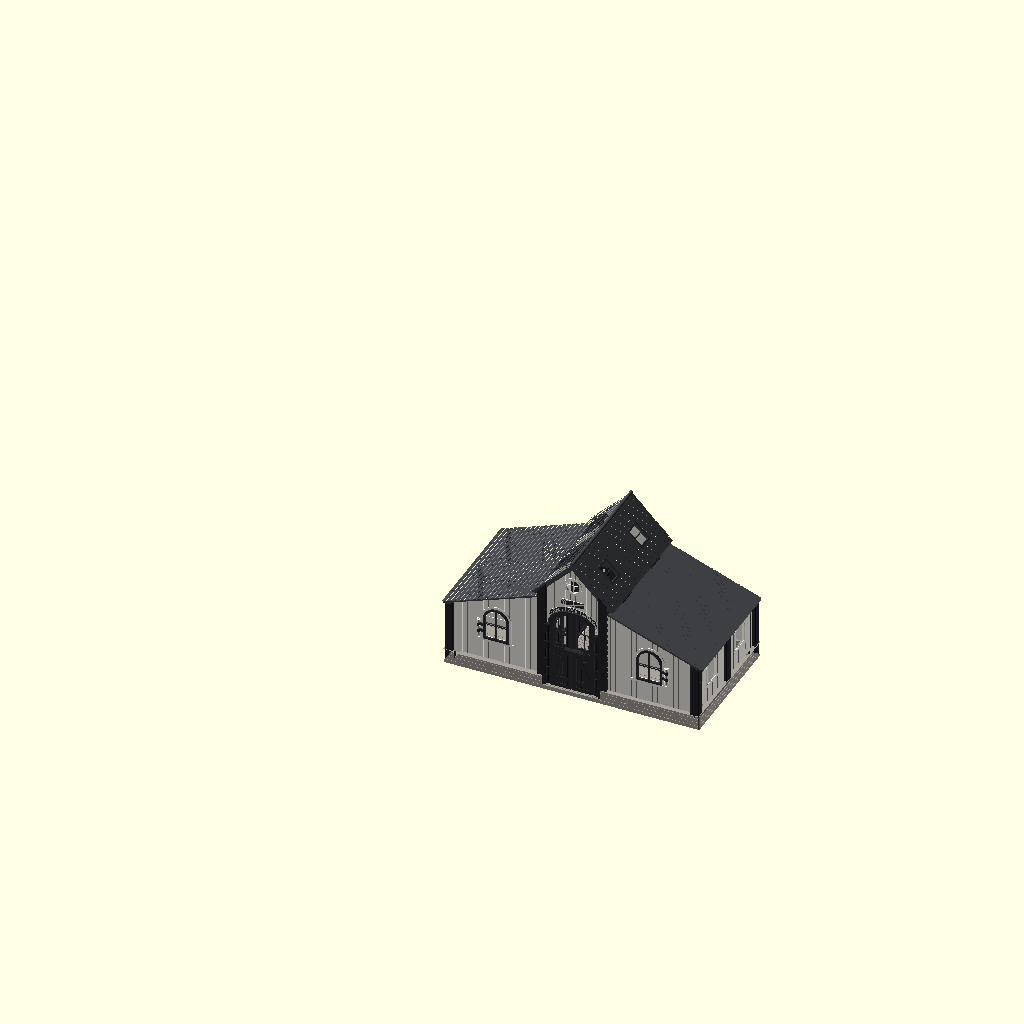
Cell 1: the model at its default parameters.
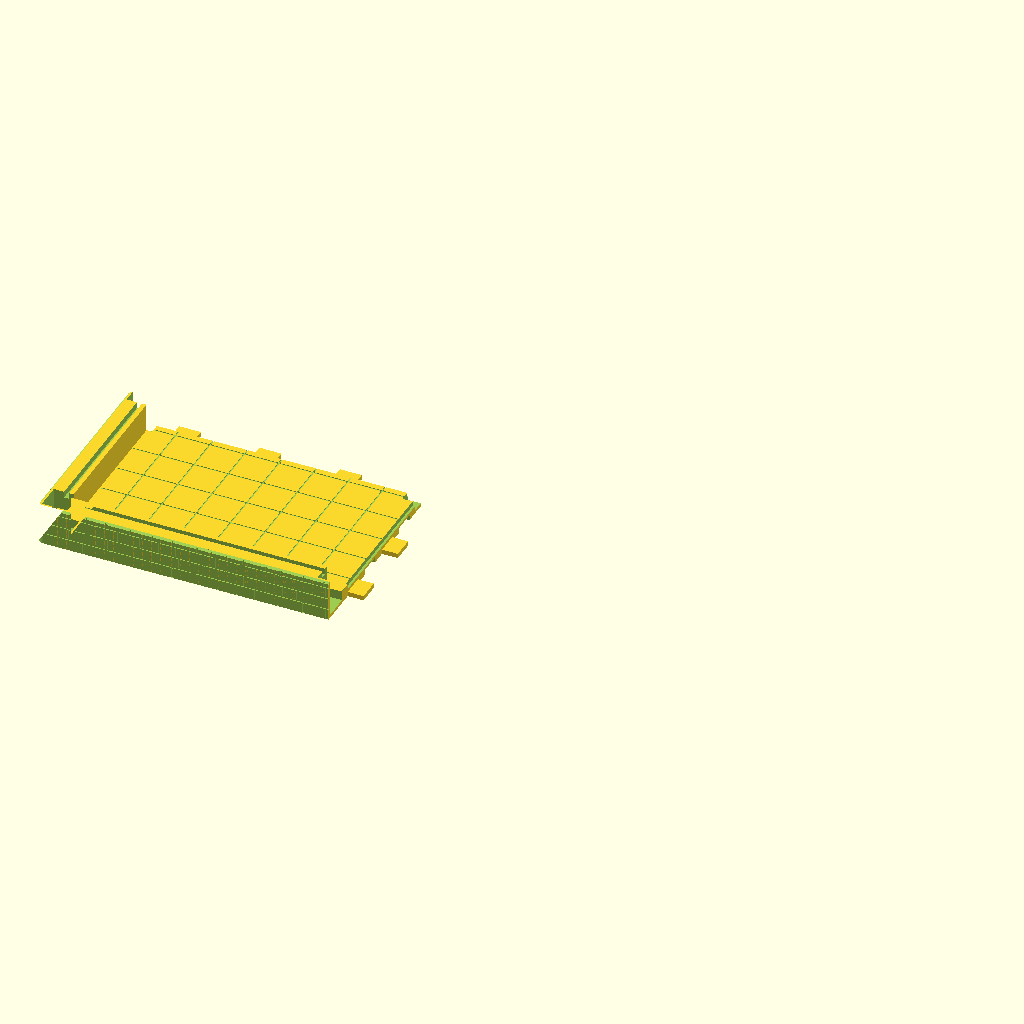
Cell 2: part = "floor_LF" (everything else at default).
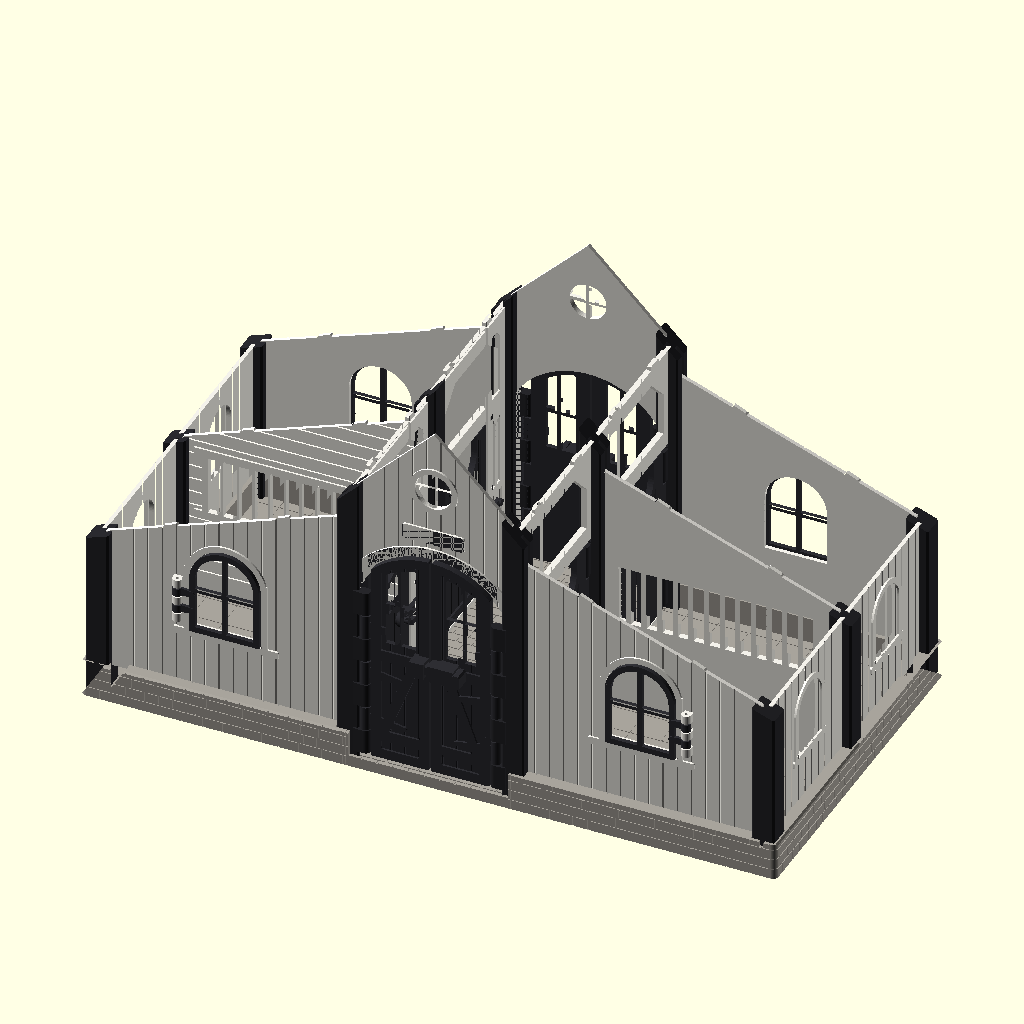
Cell 3 — show_roof set to false, the other parameters unchanged.
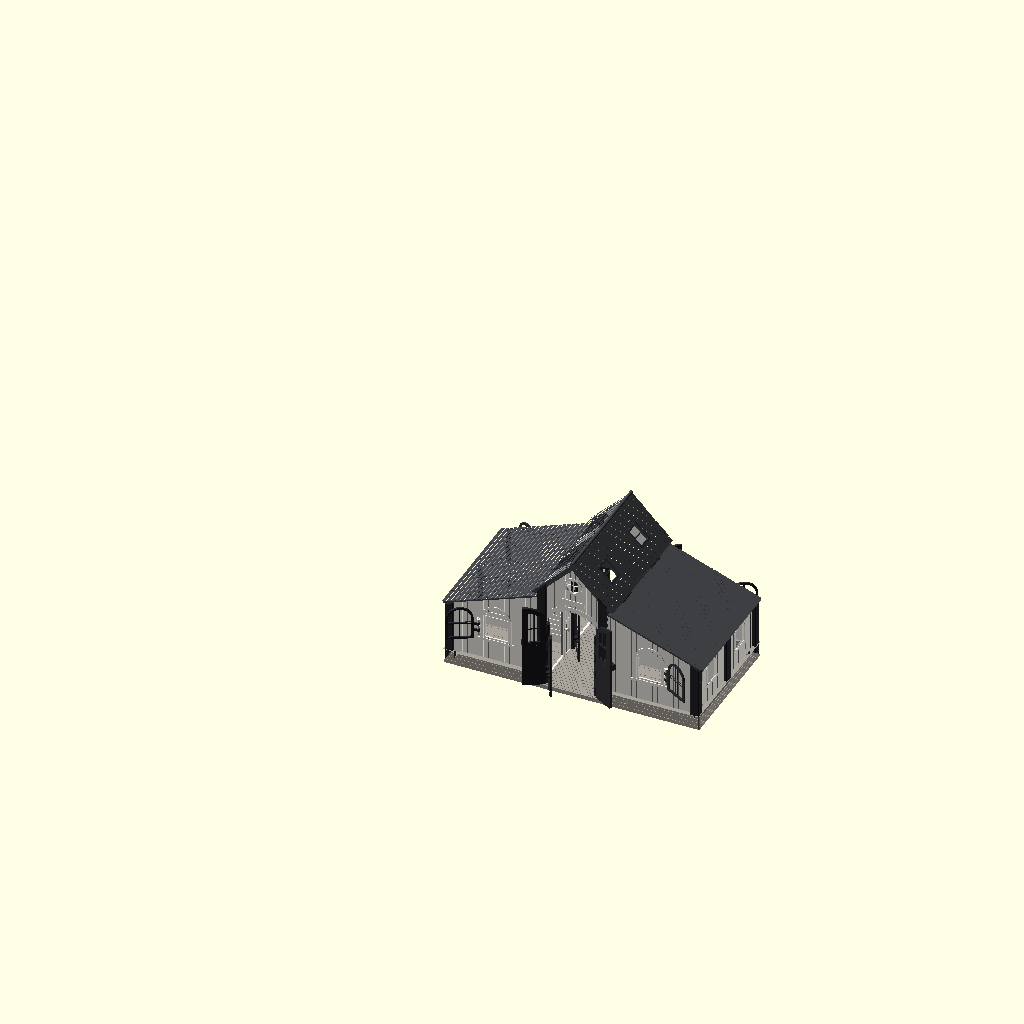
Cell 4: the same model with door_ang = 150.
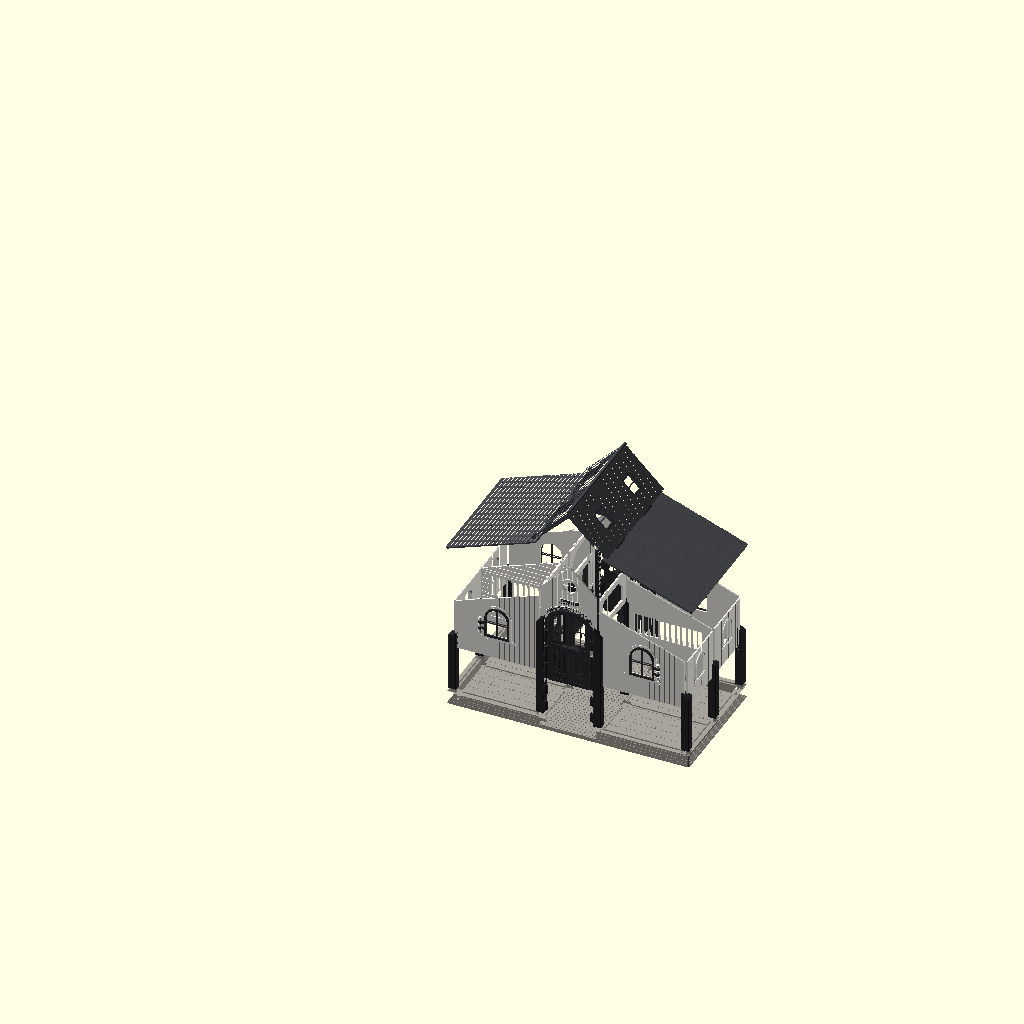
Cell 5 — explode set to 100, the other parameters unchanged.
The same orthographic view direction (rotation 55°, 0°, 25°; colour scheme Cornfield) for every cell, with the view re-fitted per cell, so scale and position can differ between cells.
Source of the model, schleich-stable/cad/stable.scad:
// =====================================================================
//  Schleich-scale horse stable -- MAIN FILE
//
//  Open in OpenSCAD and pick what to show with `part`:
//    "assembly"          whole stable (use F5 preview, colours shown)
//    <print part name>   one printable part in print orientation (F6, export STL)
//  With mode = "placed", `part` is an INSTANCE name (e.g. "stall_door_FL")
//  shown at its assembled position (used by the validation scripts).
//  All dimensions and tolerances are in config.scad.
// =====================================================================

include <config.scad>
include <lib/common.scad>
include <lib/textures.scad>
include <lib/hinges.scad>
include <lib/latch.scad>
include <lib/droplatch.scad>
include <parts/floor.scad>
include <parts/posts.scad>
include <parts/panels.scad>
include <parts/frames.scad>
include <parts/doors.scad>
include <parts/roof.scad>
include <parts/post_blocks.scad>
include <instances.scad>

/* [Selection] */
part = "assembly"; // [assembly, floor_LF, floor_AF, floor_RF, floor_LB, floor_AB, floor_RB, post_corner_A, post_corner_B, post_sidemid, post_jamb_L, post_jamb_R, post_mid, side_wall, gable_wing_A, gable_wing_B, partition, stall_front, pediment, main_leaf_A, main_leaf_B, bolt_bar, stall_door, casement_A, casement_B, roof_central, roof_side_A, roof_side_B]
mode = "print";    // [print, placed]
/* [Assembly view] */
show_roof = true;
// door and window opening angle (degrees)
door_ang = 0;      // [0:5:150]
explode = 0;       // [0:5:100]

function starts(s, p) = len(s) >= len(p) && [for (i = [0 : len(p) - 1]) s[i]] == [for (i = [0 : len(p) - 1]) p[i]];
function tail(s, n) = str_join([for (i = [n : len(s) - 1]) s[i]]);
function str_join(v, i = 0) = i >= len(v) ? "" : str(v[i], str_join(v, i + 1));

// key dimensions for the Python tools (validation, renders): part = "dims"
module echo_dims() {
    d = [["XC", XC], ["YC", Y1], ["X1", X1], ["X2", X2], ["X3", X3], ["Y1", Y1], ["Y2", Y2],
         ["bay_x_stall", bay_x_stall], ["bay_x_aisle", bay_x_aisle], ["bay_y", bay_y],
         ["post_w", post_w], ["wall_t", wall_t], ["floor_top", floor_top], ["ext_out", ext_out],
         ["z_eave_side", z_eave_side], ["pitch_side", pitch_side], ["Z_side_top", Z_side_top],
         ["Z_c_eave", Z_c_eave], ["Z_c_apex", Z_c_apex], ["sill_top", sill_top],
         ["stall_door_w", stall_door_w], ["stall_door_top", stall_door_top],
         ["door_spring_z", door_spring_z], ["door_crown_z", door_crown_z],
         ["horse_l", horse_l], ["horse_w", horse_w], ["horse_h", horse_h], ["rider_h", rider_h],
         ["sd_ax_x", sd_ax[0]], ["sd_ax_y", sd_ax[1]], ["sf_ud", sf_ud], ["stop_bevel", stop_bevel], ["md_ax_x", md_ax[0]],
         ["tab_h_side", tab_h_side]];
    for (e = d) echo(str("DIM ", e[0], "=", e[1]));
}
if (part == "dims") echo_dims();
else if (part == "assembly") assembly(show_roof, door_ang, explode);
else if (mode == "placed") inst(part, door_ang);
else sp() print_part(part);    // split = "base" / "trim": two-colour panels cut at the wall face
Parameter table extracted from the source (name, type, default, range or options):
part: string, default "assembly", options "assembly", "floor_LF", "floor_AF", "floor_RF", "floor_LB", "floor_AB", "floor_RB", "post_corner_A", "post_corner_B", "post_sidemid", "post_jamb_L", "post_jamb_R", "post_mid", "side_wall", "gable_wing_A", "gable_wing_B", "partition", "stall_front", "pediment", "main_leaf_A", "main_leaf_B", "bolt_bar", "stall_door", "casement_A", "casement_B", "roof_central", "roof_side_A", "roof_side_B"
mode: string, default "print", options "print", "placed"
show_roof: bool, default true
door_ang: number, default 0, range 0 to 150, step 5
explode: number, default 0, range 0 to 100, step 5
